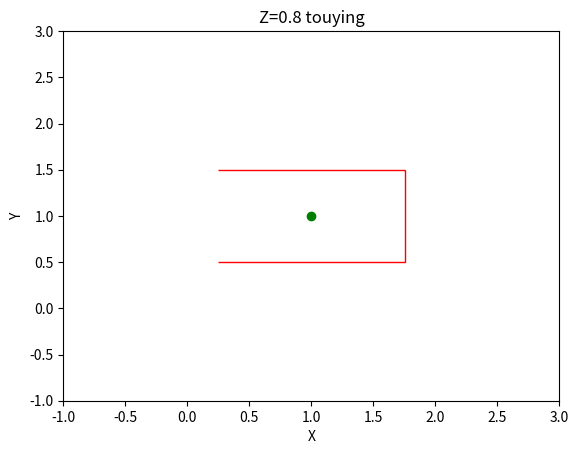

Here is the Python script that generated this plot:
# The step2 aims to shinengchang
import matplotlib.pyplot as plt
from matplotlib.patches import Polygon
from mpl_toolkits.mplot3d.art3d import Poly3DCollection
all_boxes_range=[[[0.249, 0.499, 0.774], [1.751, 0.499, 0.774], [1.751, 1.501, 0.774], [0.249, 1.501, 0.774], [0.249, 0.499, 0.8260000000000001], [1.751, 0.499, 0.8260000000000001], [1.751, 1.501, 0.8260000000000001], [0.249, 1.501, 0.8260000000000001]], [[0.29899999999999993, 0.5489999999999999, -0.18600000000000005], [0.401, 0.5489999999999999, -0.18600000000000005], [0.401, 0.651, -0.18600000000000005], [0.29899999999999993, 0.651, -0.18600000000000005], [0.29899999999999993, 0.5489999999999999, 0.7659999999999999], [0.401, 0.5489999999999999, 0.7659999999999999], [0.401, 0.651, 0.7659999999999999], [0.29899999999999993, 0.651, 0.7659999999999999]], [[0.29899999999999993, 1.349, -0.18600000000000005], [0.401, 1.349, -0.18600000000000005], [0.401, 1.4509999999999998, -0.18600000000000005], [0.29899999999999993, 1.4509999999999998, -0.18600000000000005], [0.29899999999999993, 1.349, 0.7659999999999999], [0.401, 1.349, 0.7659999999999999], [0.401, 1.4509999999999998, 0.7659999999999999], [0.29899999999999993, 1.4509999999999998, 0.7659999999999999]], [[1.5989999999999998, 0.5489999999999999, -0.18600000000000005], [1.701, 0.5489999999999999, -0.18600000000000005], [1.701, 0.651, -0.18600000000000005], [1.5989999999999998, 0.651, -0.18600000000000005], [1.5989999999999998, 0.5489999999999999, 0.7659999999999999], [1.701, 0.5489999999999999, 0.7659999999999999], [1.701, 0.651, 0.7659999999999999], [1.5989999999999998, 0.651, 0.7659999999999999]], [[1.5989999999999998, 1.349, -0.18600000000000005], [1.701, 1.349, -0.18600000000000005], [1.701, 1.4509999999999998, -0.18600000000000005], [1.5989999999999998, 1.4509999999999998, -0.18600000000000005], [1.5989999999999998, 1.349, 0.7659999999999999], [1.701, 1.349, 0.7659999999999999], [1.701, 1.4509999999999998, 0.7659999999999999], [1.5989999999999998, 1.4509999999999998, 0.7659999999999999]]]


fig, ax = plt.subplots()

# 定义一个函数来提取在z=0.85平面的边
def get_edges_at_z(box, z_value):
    # 提取每个盒子的底部和顶部角点
    bottom_corners = box[:4]
    top_corners = box[4:]

    # 存储在z=0.85平面上的边
    edges_on_plane = []

    # 检查每一对底部和顶部角点
    for b, t in zip(bottom_corners, top_corners):
        # 如果一个角点在平面下方，另一个在上方，则边与平面相交
        if (b[2] <= z_value and t[2] >= z_value) or (b[2] >= z_value and t[2] <= z_value):
            # 使用线性插值找到交点
            ratio = (z_value - b[2]) / (t[2] - b[2])
            x = b[0] + ratio * (t[0] - b[0])
            y = b[1] + ratio * (t[1] - b[1])
            edges_on_plane.append([x, y])

    return edges_on_plane
all_edges_on_plane = []
# 处理每个盒子并在z=0.85平面绘制边
for box in all_boxes_range:
    edges = get_edges_at_z(box, 0.8)
    if edges:
        # 假设每个盒子在平面上有两条边
        polygon = Polygon(edges, closed=False, edgecolor='r', fill=None)
        ax.add_patch(polygon)
        all_edges_on_plane.append(edges)
print(all_edges_on_plane)
# 在z=0.85平面上添加散点图点（4.2, 5.5）
ax.scatter(1, 1, color='green')

# 设置图的限制
ax.set_xlim(-1, 3)
ax.set_ylim(-1, 3)
ax.set_xlabel('X')
ax.set_ylabel('Y')
ax.set_title('Z=0.8 touying')

# 展示图表
plt.show()
